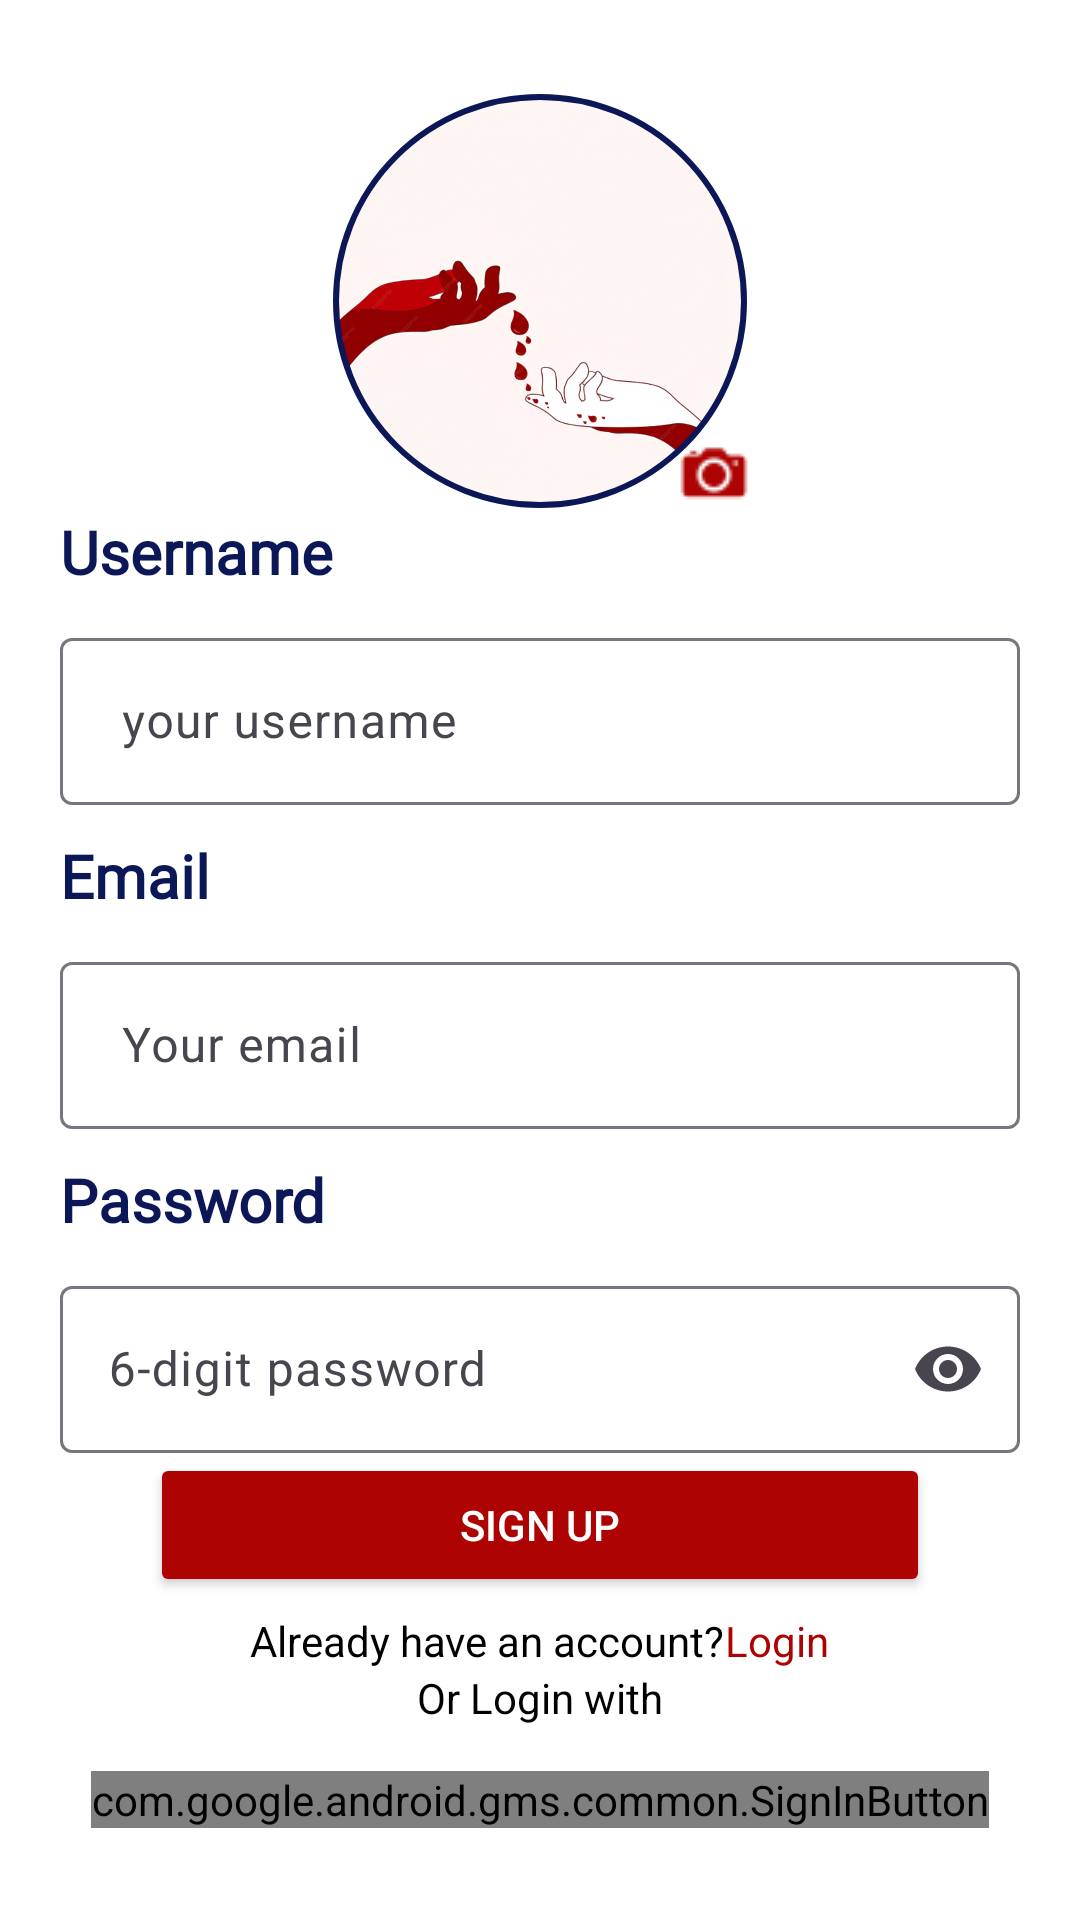

This screen was rendered from an Android layout file. Write that file and the resources it references.
<!-- AndroidManifest.xml: application theme Theme.BloodBankT -->
<!-- res/layout/activity_register.xml -->
<?xml version="1.0" encoding="utf-8"?>
<LinearLayout xmlns:android="http://schemas.android.com/apk/res/android"
    xmlns:app="http://schemas.android.com/apk/res-auto"
    xmlns:tools="http://schemas.android.com/tools"
    android:id="@+id/main"
    android:layout_width="match_parent"
    android:layout_height="match_parent"
    tools:context=".Register"
    android:orientation="vertical"
    android:background="#AE0303">
    <LinearLayout
        android:layout_width="match_parent"
        android:layout_height="match_parent"
        android:orientation="vertical"
        android:background="@android:color/white">
        <LinearLayout
            android:layout_width="match_parent"
            android:layout_height="match_parent"
            android:orientation="vertical"
            android:gravity="center"
            android:layout_margin="20dp"
            >
            <RelativeLayout
                android:layout_width="140dp"
                android:layout_height="140dp"
                android:layout_gravity="center"
                >
                <com.google.android.material.imageview.ShapeableImageView
                    android:id="@+id/imageView"
                    android:layout_width="140dp"
                    android:layout_height="140dp"
                    android:src="@drawable/theme"
                    android:scaleType="centerCrop"
                    android:padding="2dp"
                    app:strokeWidth="2dp"
                    app:strokeColor="#0B1757"
                    app:shapeAppearanceOverlay="@style/OvalImage"
                    />
                <ImageView
                    android:id="@+id/choose_photo"
                    android:layout_width="wrap_content"
                    android:layout_height="wrap_content"
                    android:src="@drawable/camera"
                    android:layout_alignParentBottom="true"
                    android:layout_alignParentRight="true"
                    />
            </RelativeLayout>
            <TextView
                android:fontFamily="@font/font_family"
                android:layout_width="wrap_content"
                android:layout_height="wrap_content"
                android:text="Username"
                android:textSize="20dp"
                android:textStyle="bold"
                android:textColor="#0B1757"
                android:layout_gravity="start"
                android:layout_marginBottom="10dp"
                />
            <com.google.android.material.textfield.TextInputLayout
                android:layout_width="match_parent"
                android:layout_height="wrap_content"
                android:hint=" your username"
                >
                <com.google.android.material.textfield.TextInputEditText
                    android:id="@+id/UserEdit"
                    android:layout_width="match_parent"
                    android:layout_height="wrap_content"
                    android:inputType="text"
                    android:textColor="@color/black"
                    />
            </com.google.android.material.textfield.TextInputLayout>
            <TextView
                android:fontFamily="@font/font_family"
                android:layout_width="wrap_content"
                android:layout_height="wrap_content"
                android:text="Email"
                android:textSize="20dp"
                android:textStyle="bold"
                android:textColor="#0B1757"
                android:layout_gravity="start"
                android:layout_marginBottom="10dp"
                android:layout_marginTop="10dp"
                />
            <com.google.android.material.textfield.TextInputLayout
                android:layout_width="match_parent"
                android:layout_height="wrap_content"
                android:hint=" Your email"
                >
            <com.google.android.material.textfield.TextInputEditText
                android:id="@+id/EmailEdit"
                android:layout_width="match_parent"
                android:layout_height="wrap_content"
                android:inputType="textEmailAddress"
                android:textColor="@color/black"
                />
            </com.google.android.material.textfield.TextInputLayout>
            <TextView
                android:fontFamily="@font/font_family"
                android:layout_width="wrap_content"
                android:layout_height="wrap_content"
                android:text="Password"
                android:textSize="20dp"
                android:textStyle="bold"
                android:textColor="#0B1757"
                android:layout_gravity="start"
                android:layout_marginBottom="10dp"
                android:layout_marginTop="10dp"
                />
            <com.google.android.material.textfield.TextInputLayout
                android:layout_width="match_parent"
                android:layout_height="wrap_content"
                android:hint="6-digit password"
                app:endIconCheckable="true"
                app:endIconMode="password_toggle"
                >
                <com.google.android.material.textfield.TextInputEditText
                    android:id="@+id/PassEdit"
                    android:layout_width="match_parent"
                    android:layout_height="wrap_content"
                    android:inputType="textPassword"
                    android:textColor="@color/black"
                    />
            </com.google.android.material.textfield.TextInputLayout>
            <ProgressBar
                android:id="@+id/progressBar"
                android:layout_width="wrap_content"
                android:layout_height="wrap_content"
                android:visibility="gone"
                />
            <Button
                android:id="@+id/signIn"
                android:layout_width="match_parent"
                android:layout_height="wrap_content"
                android:text="Sign Up"
                android:backgroundTint="#AE0303"
                android:layout_marginLeft="30dp"
                android:layout_marginRight="30dp"
                android:layout_marginBottom="5dp"
                android:textColor="@android:color/white"
                />
            <LinearLayout
                android:layout_width="match_parent"
                android:layout_height="wrap_content"
                android:orientation="horizontal"
                android:gravity="center"
                >
                <TextView
                    android:layout_width="wrap_content"
                    android:layout_height="wrap_content"
                    android:text="Already have an account?"
                    android:textColor="@color/black"
                    />
                <TextView
                    android:id="@+id/login"
                    android:layout_width="wrap_content"
                    android:layout_height="wrap_content"
                    android:text="Login"
                    android:textColor=" #AE0303"
                    />
            </LinearLayout>
            <TextView
                android:layout_width="wrap_content"
                android:layout_height="wrap_content"
                android:text="Or Login with"
                android:textColor="@color/black"
                android:layout_marginBottom="15dp"
                />
            <com.google.android.gms.common.SignInButton
                android:id="@+id/googleSignIn"
                android:layout_width="wrap_content"
                android:layout_height="wrap_content"
                android:background="@drawable/circle_transparent"
                />

        </LinearLayout>
    </LinearLayout>

</LinearLayout>
<!-- resources referenced by this layout -->
<resources>
  <color name="black">#FF000000</color>
  <!-- drawable camera: png bitmap (drawable, 461 bytes) -->
  <!-- drawable theme: png bitmap (drawable, 897396 bytes) -->
  <style name="OvalImage">
          <item name="cornerFamily">rounded</item>
          <item name="cornerSize">50%</item>
          <item name="android:windowTranslucentStatus">true</item>
          <item name="android:statusBarColor">@android:color/transparent</item>
  
      </style>
  <style name="Theme.BloodBankT" parent="Base.Theme.BloodBankT" />
  <style name="Base.Theme.BloodBankT" parent="Theme.Material3.DayNight.NoActionBar">
          
          
      </style>
</resources>
